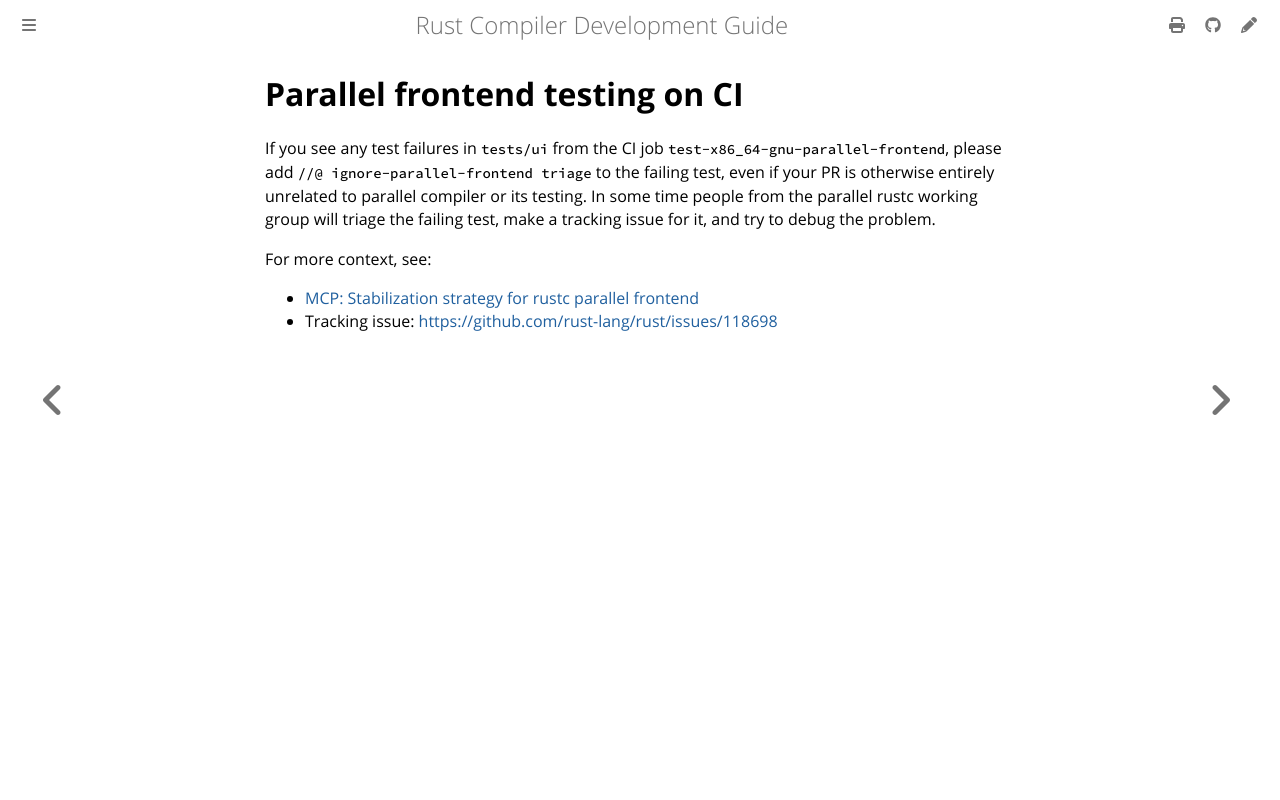

repository: rust-lang/rustc-dev-guide · page: tests/x86_64-gnu-parallel-frontend.html · generator: mdbook

# Parallel frontend testing on CI

If you see any test failures in `tests/ui` from the CI job `test-x86_64-gnu-parallel-frontend`,
please add `//@ ignore-parallel-frontend triage` to the failing test,
even if your PR is otherwise entirely unrelated to parallel compiler or its testing.
In some time people from the parallel rustc working group will triage the failing test, make a
tracking issue for it, and try to debug the problem.

For more context, see:

* [MCP: Stabilization strategy for rustc parallel frontend](https://github.com/rust-lang/compiler-team/issues/1005)
* Tracking issue: <https://github.com/rust-lang/rust/issues/118698>
